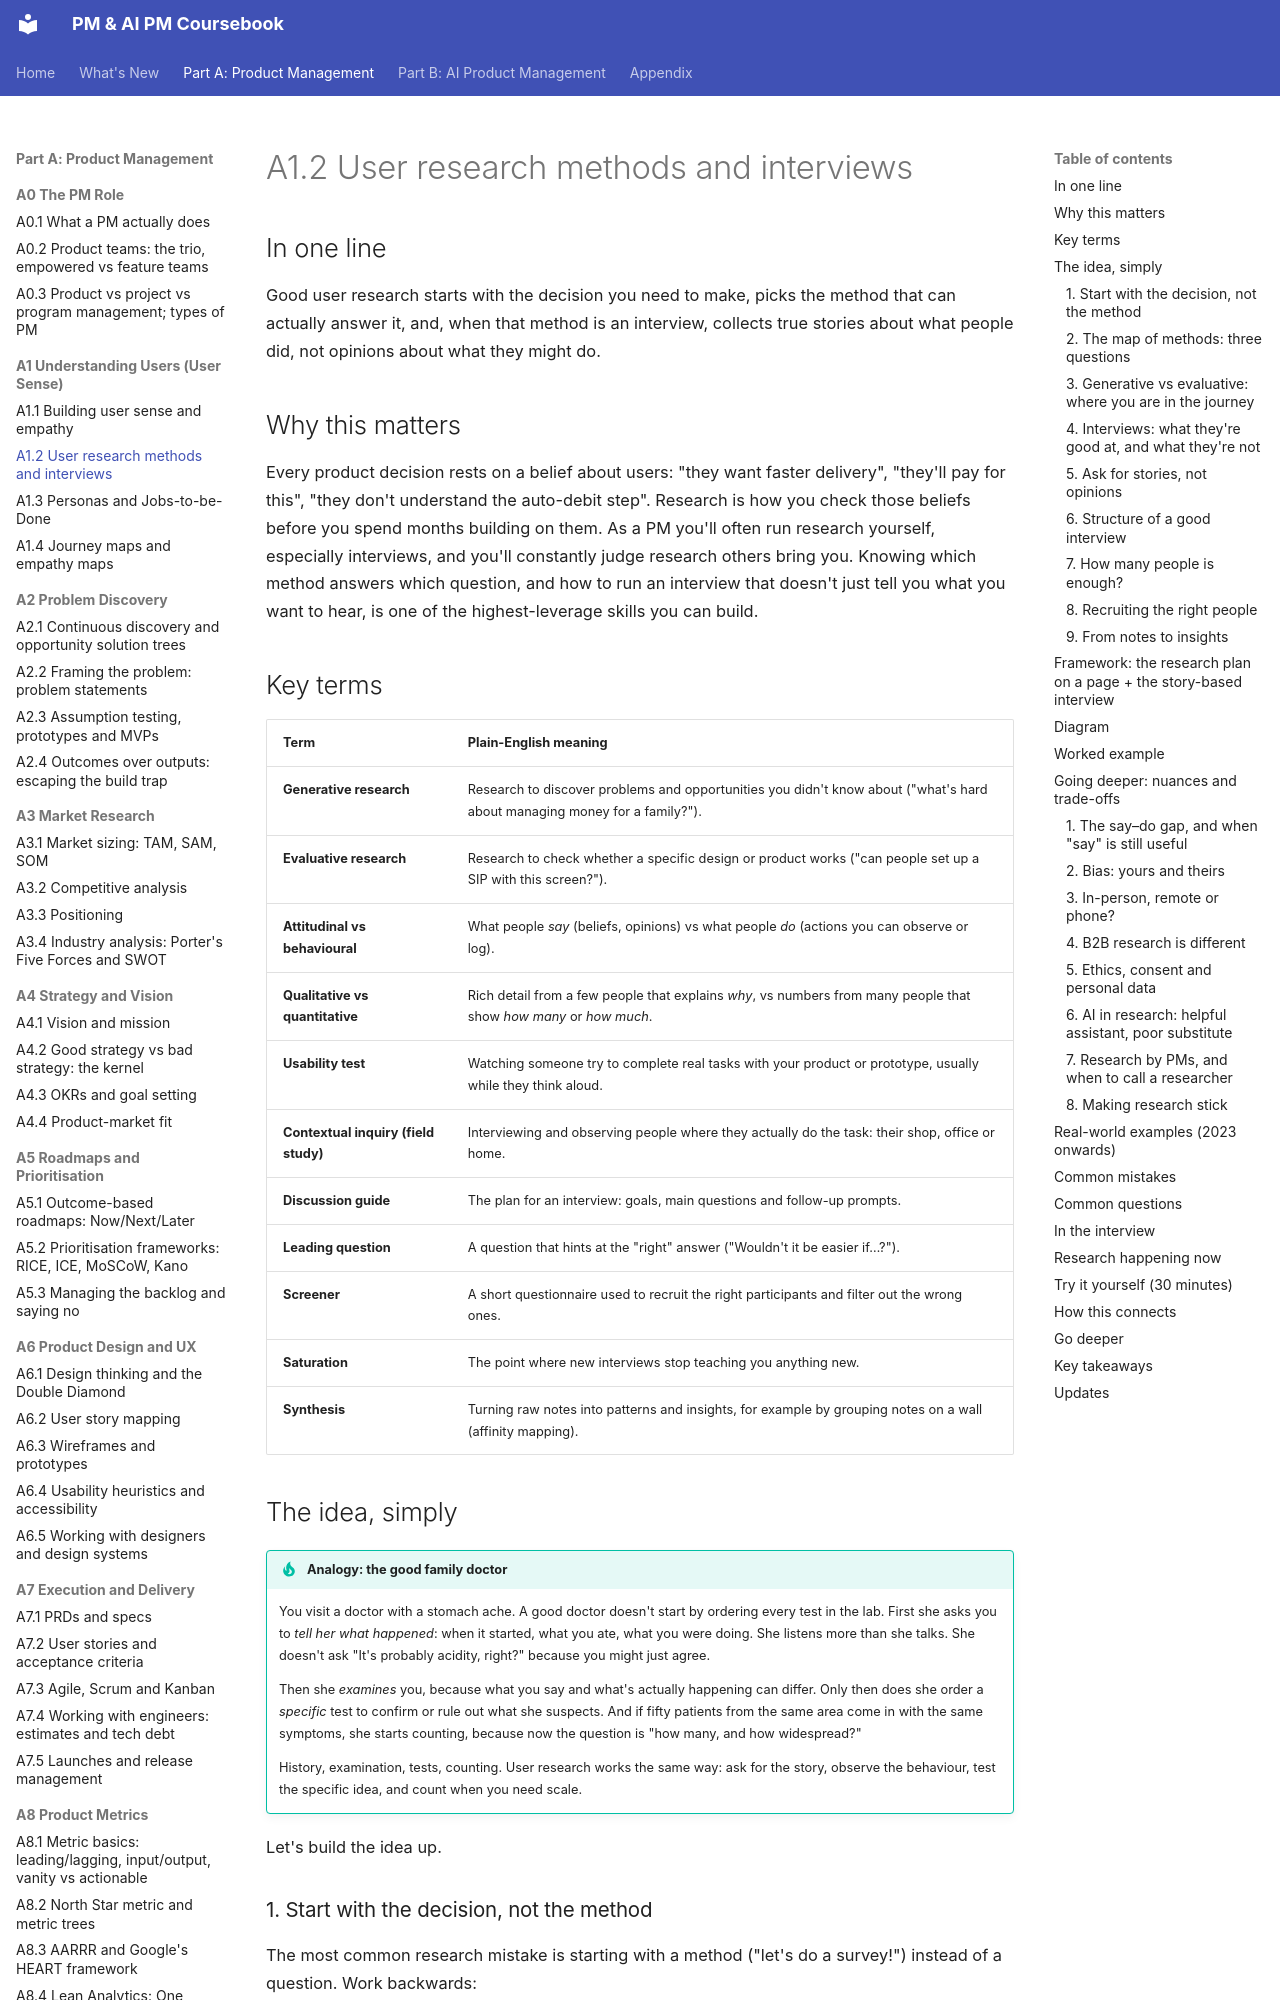

repository: sgunisity/pm-coursebook · page: part-a/01-understanding-users-user-sense/02-user-research-methods-and-interviews/index.html · generator: mkdocs

---
id: A1.2
title: "User research methods and interviews"
last_reviewed: 2026-11-14
---

# A1.2 User research methods and interviews

## In one line

Good user research starts with the decision you need to make, picks the method that can actually answer it, and, when that method is an interview, collects true stories about what people did, not opinions about what they might do.

## Why this matters

Every product decision rests on a belief about users: "they want faster delivery", "they'll pay for this", "they don't understand the auto-debit step". Research is how you check those beliefs before you spend months building on them. As a PM you'll often run research yourself, especially interviews, and you'll constantly judge research others bring you. Knowing which method answers which question, and how to run an interview that doesn't just tell you what you want to hear, is one of the highest-leverage skills you can build.

## Key terms

| Term | Plain-English meaning |
|---|---|
| **Generative research** | Research to discover problems and opportunities you didn't know about ("what's hard about managing money for a family?"). |
| **Evaluative research** | Research to check whether a specific design or product works ("can people set up a SIP with this screen?"). |
| **Attitudinal vs behavioural** | What people *say* (beliefs, opinions) vs what people *do* (actions you can observe or log). |
| **Qualitative vs quantitative** | Rich detail from a few people that explains *why*, vs numbers from many people that show *how many* or *how much*. |
| **Usability test** | Watching someone try to complete real tasks with your product or prototype, usually while they think aloud. |
| **Contextual inquiry (field study)** | Interviewing and observing people where they actually do the task: their shop, office or home. |
| **Discussion guide** | The plan for an interview: goals, main questions and follow-up prompts. |
| **Leading question** | A question that hints at the "right" answer ("Wouldn't it be easier if…?"). |
| **Screener** | A short questionnaire used to recruit the right participants and filter out the wrong ones. |
| **Saturation** | The point where new interviews stop teaching you anything new. |
| **Synthesis** | Turning raw notes into patterns and insights, for example by grouping notes on a wall (affinity mapping). |

## The idea, simply

!!! tip "Analogy: the good family doctor"
    You visit a doctor with a stomach ache. A good doctor doesn't start by ordering every test in the lab. First she asks you to *tell her what happened*: when it started, what you ate, what you were doing. She listens more than she talks. She doesn't ask "It's probably acidity, right?" because you might just agree.

    Then she *examines* you, because what you say and what's actually happening can differ. Only then does she order a *specific* test to confirm or rule out what she suspects. And if fifty patients from the same area come in with the same symptoms, she starts counting, because now the question is "how many, and how widespread?"

    History, examination, tests, counting. User research works the same way: ask for the story, observe the behaviour, test the specific idea, and count when you need scale.

Let's build the idea up.
